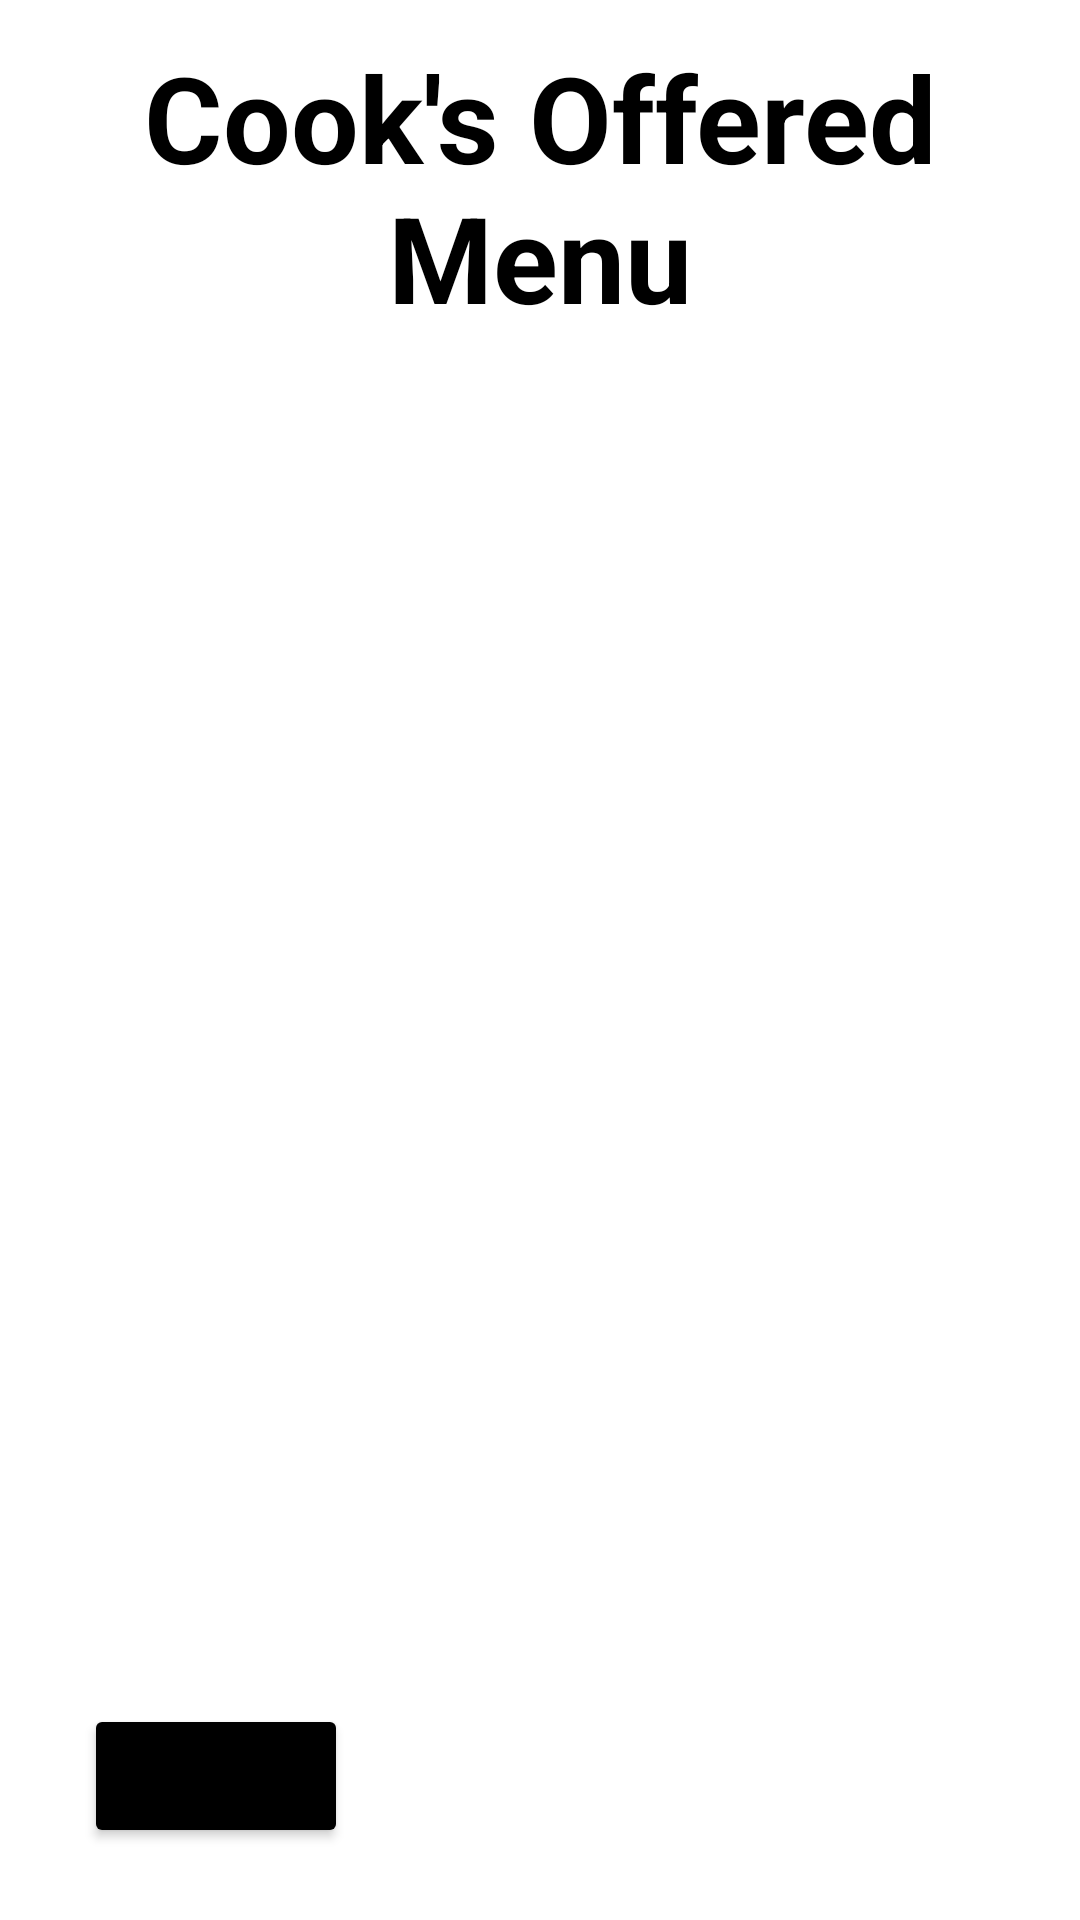

Write the Android layout XML for this screen, with the resource values it uses.
<!-- AndroidManifest.xml: application theme Theme.SEG2105_Group20_Project -->
<!-- res/layout/activity_offered_meal_menu.xml -->
<?xml version="1.0" encoding="utf-8"?>
<androidx.constraintlayout.widget.ConstraintLayout xmlns:android="http://schemas.android.com/apk/res/android"
    xmlns:app="http://schemas.android.com/apk/res-auto"
    xmlns:tools="http://schemas.android.com/tools"
    android:layout_width="match_parent"
    android:layout_height="match_parent"
    tools:context=".OfferedMealMenu"
    android:background="@android:color/white">


    <TextView
        android:id="@+id/offeredMealMenutext"
        android:layout_width="match_parent"
        android:layout_height="wrap_content"
        android:text="Cook's Offered Menu"
        android:textAlignment="center"
        android:textColor="@color/black"
        android:textSize="40sp"
        android:textStyle="bold"
        app:layout_constraintBottom_toBottomOf="parent"
        app:layout_constraintEnd_toEndOf="parent"
        app:layout_constraintHorizontal_bias="0.0"
        app:layout_constraintStart_toStartOf="parent"
        app:layout_constraintTop_toTopOf="parent"
        app:layout_constraintVertical_bias="0.023" />

    <androidx.recyclerview.widget.RecyclerView
        android:id="@+id/recyclerViewOMenu"
        android:layout_width="match_parent"
        android:layout_height="0dp"
        app:layout_constraintBottom_toTopOf="@+id/oMenuBackBtn"
        app:layout_constraintEnd_toEndOf="parent"
        app:layout_constraintHorizontal_bias="0.0"
        app:layout_constraintStart_toStartOf="parent"
        app:layout_constraintTop_toBottomOf="@+id/offeredMealMenutext"
        app:layout_constraintVertical_bias="0.058" />

    <Button
        android:id="@+id/oMenuBackBtn"
        android:layout_width="wrap_content"
        android:layout_height="wrap_content"
        android:layout_marginStart="28dp"
        android:layout_marginBottom="24dp"
        android:backgroundTint="@color/black"
        android:text="@string/back"
        app:layout_constraintBottom_toBottomOf="parent"
        app:layout_constraintStart_toStartOf="parent" />

</androidx.constraintlayout.widget.ConstraintLayout>
<!-- resources referenced by this layout -->
<resources>
  <color name="black">#FF000000</color>
  <string name="back">Back</string>
  <style name="Theme.SEG2105_Group20_Project" parent="Theme.MaterialComponents.DayNight.DarkActionBar">
          
          <item name="colorPrimary">@color/purple_500</item>
          <item name="colorPrimaryVariant">@color/purple_700</item>
          <item name="colorOnPrimary">@color/white</item>
          
          <item name="colorSecondary">@color/teal_200</item>
          <item name="colorSecondaryVariant">@color/teal_700</item>
          <item name="colorOnSecondary">@color/black</item>
          
          <item name="android:statusBarColor">?attr/colorPrimaryVariant</item>
          
          <item name="fontFamily">@font/helvetica_neue_medium</item>
      </style>
  <color name="purple_500">#FF6200EE</color>
  <color name="purple_700">#FF3700B3</color>
  <color name="white">#FFFFFFFF</color>
  <color name="teal_200">#FF03DAC5</color>
  <color name="teal_700">#FF018786</color>
</resources>
